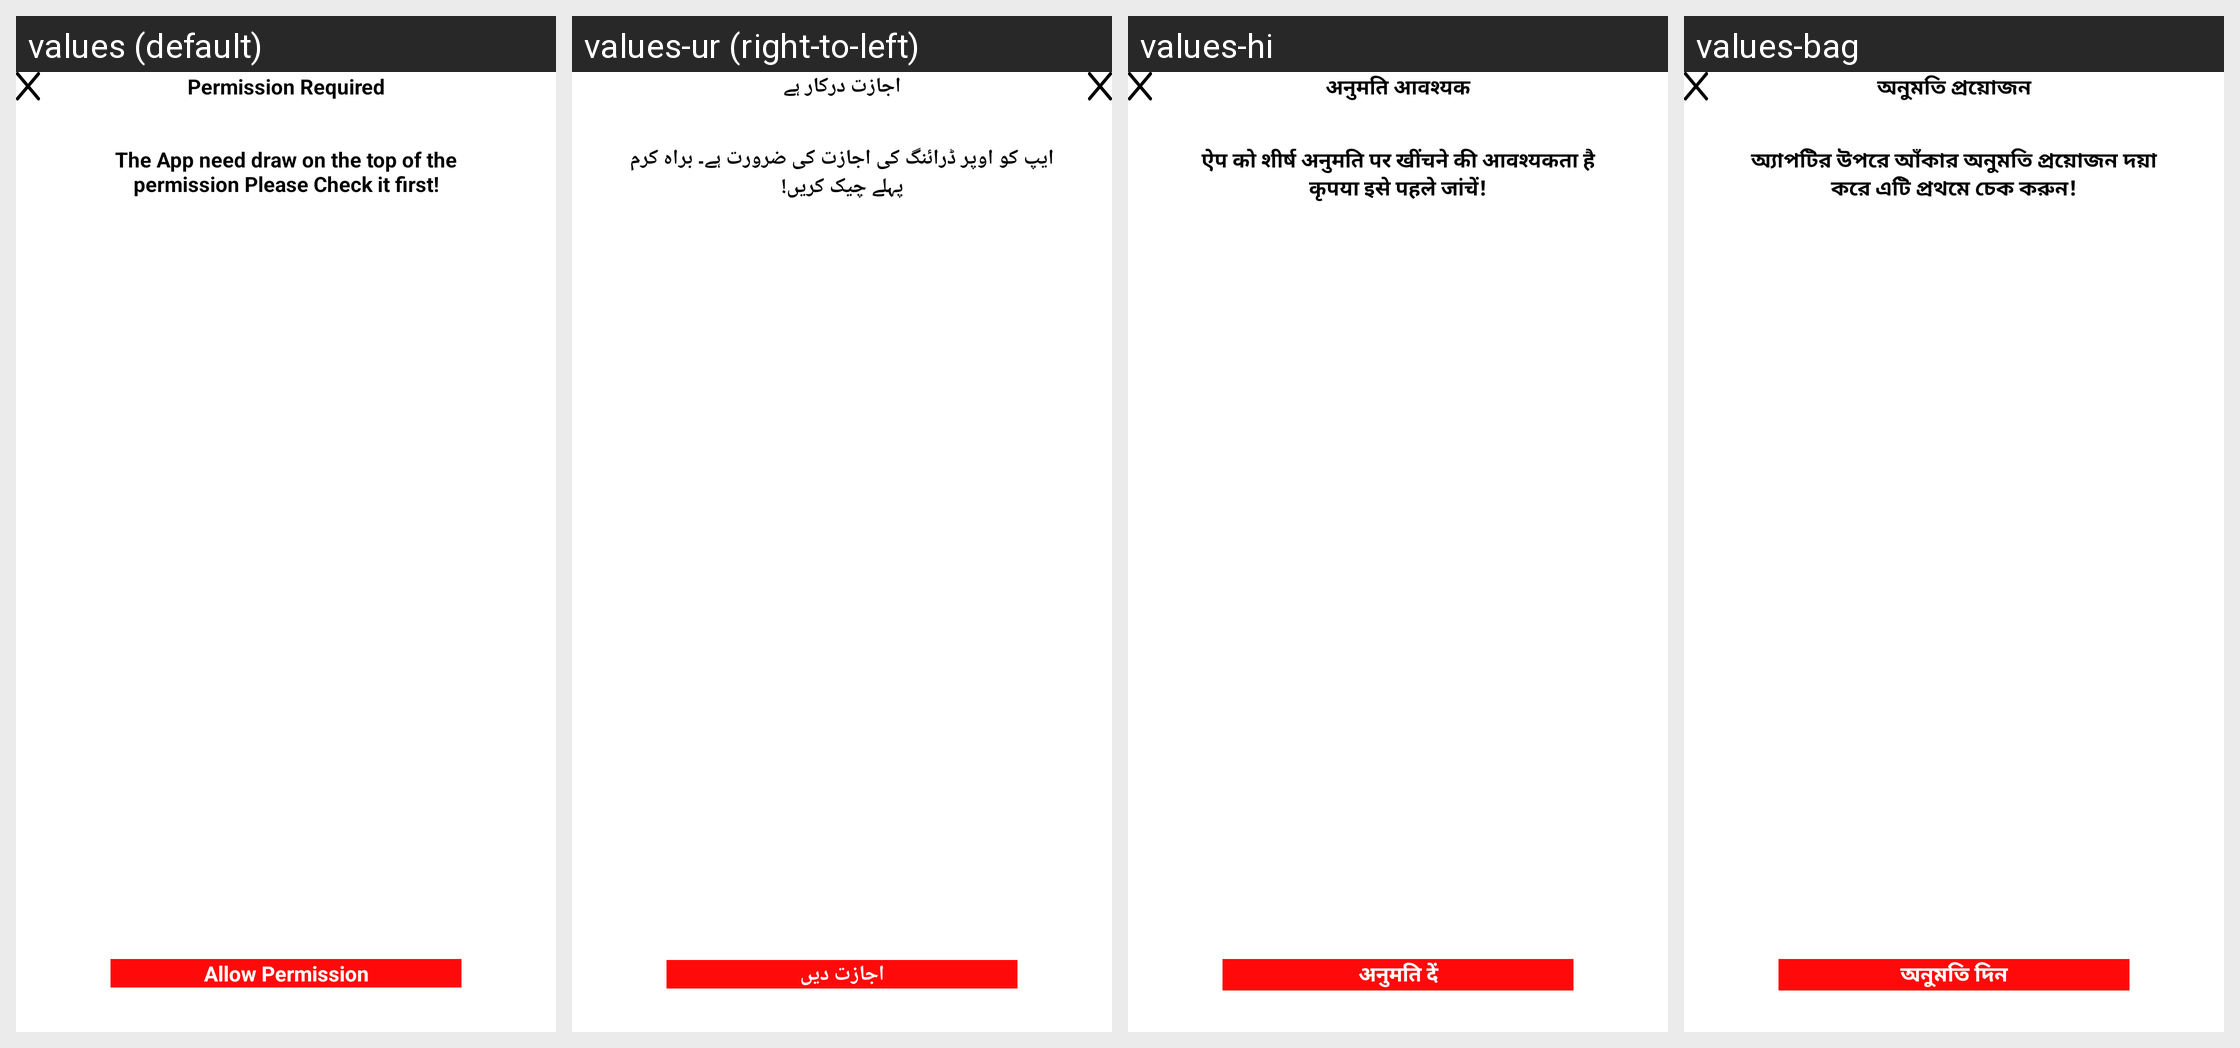

The Android screen above is rendered under several locales of the same app. Produce the string resources it draws, with the default and per-locale values.
Android screen res/layout/permission_dialog.xml rendered under 4 locales, left to right: values (default), values-ur (right-to-left), values-hi, values-bag. Device: Nexus 5 (rendered at 1080×1920; each locale shown at half size, 540×960, under a caption strip naming it); theme Theme.ZipperApp.
Other locales in the repository, not shown: values-af, values-ar, values-br, values-ca, values-de, values-es, values-fr, values-it, values-ja, values-ko, values-ky, values-mk, values-nl, values-pt, values-rom, values-ru, values-tr, values-uk.
Strings drawn on this screen, with the default value and each locale's value (text and hints the layout hard-codes, and strings that could not be matched under every locale, appear in the picture but are not listed):

permission_required
  values: Permission Required
  values-ur: اجازت درکار ہے
  values-hi: अनुमति आवश्यक
  values-bag: অনুমতি প্রয়োজন

the_app_need_draw_on_top_permission_please_check_it_first
  values: The App need draw on the top of the permission Please Check it first!
  values-ur: ایپ کو اوپر ڈرائنگ کی اجازت کی ضرورت ہے۔ براہ کرم پہلے چیک کریں!
  values-hi: ऐप को शीर्ष अनुमति पर खींचने की आवश्यकता है कृपया इसे पहले जांचें!
  values-bag: অ্যাপটির উপরে আঁকার অনুমতি প্রয়োজন দয়া করে এটি প্রথমে চেক করুন!

allow_permission
  values: Allow Permission
  values-ur: اجازت دیں
  values-hi: अनुमति दें
  values-bag: অনুমতি দিন
